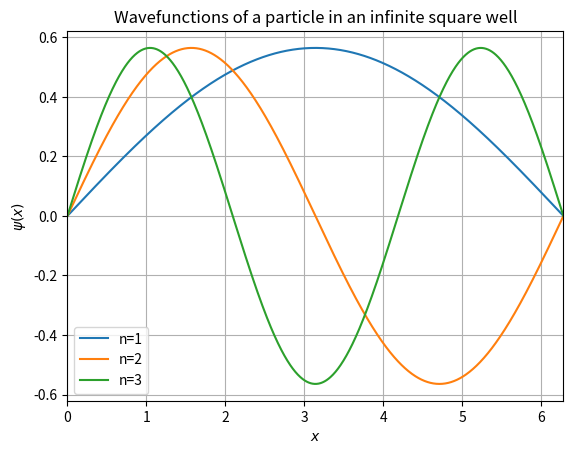

The matplotlib source for this figure:
import numpy as np
import sympy as sp
import matplotlib.pyplot as plt
from sympy.interactive import printing
printing.init_printing(use_latex=True)

# Need to have Latex installed in your machine for this to work
# plt.rc('text', usetex=True) 
# plt.rc('font', family='serif')

L = 2 * np.pi # length of box along x-axis

xvals = np.linspace(0, L, 1000)

def psi(n,x):
    return np.sqrt(2/L) * np.sin(n*np.pi*x/L) # define the wave function

yvals1 = psi(1,xvals)
yvals2 = psi(2,xvals)
yvals3 = psi(3,xvals)

plt.title("Wavefunctions of a particle in an infinite square well")
plt.xlabel(sp.Symbol(r'$x$'))
plt.ylabel(sp.Symbol(r'$\psi(x)$'))

# Use these labels if you have Latex installed
# plt.xlabel(r"$x$")
# plt.ylabel(r"$\psi$")

plt.xlim(0, L)
plt.plot(xvals, yvals1, label="n=1")
plt.plot(xvals, yvals2, label="n=2")
plt.plot(xvals, yvals3, label="n=3")
plt.legend()
plt.grid()

plt.show()
